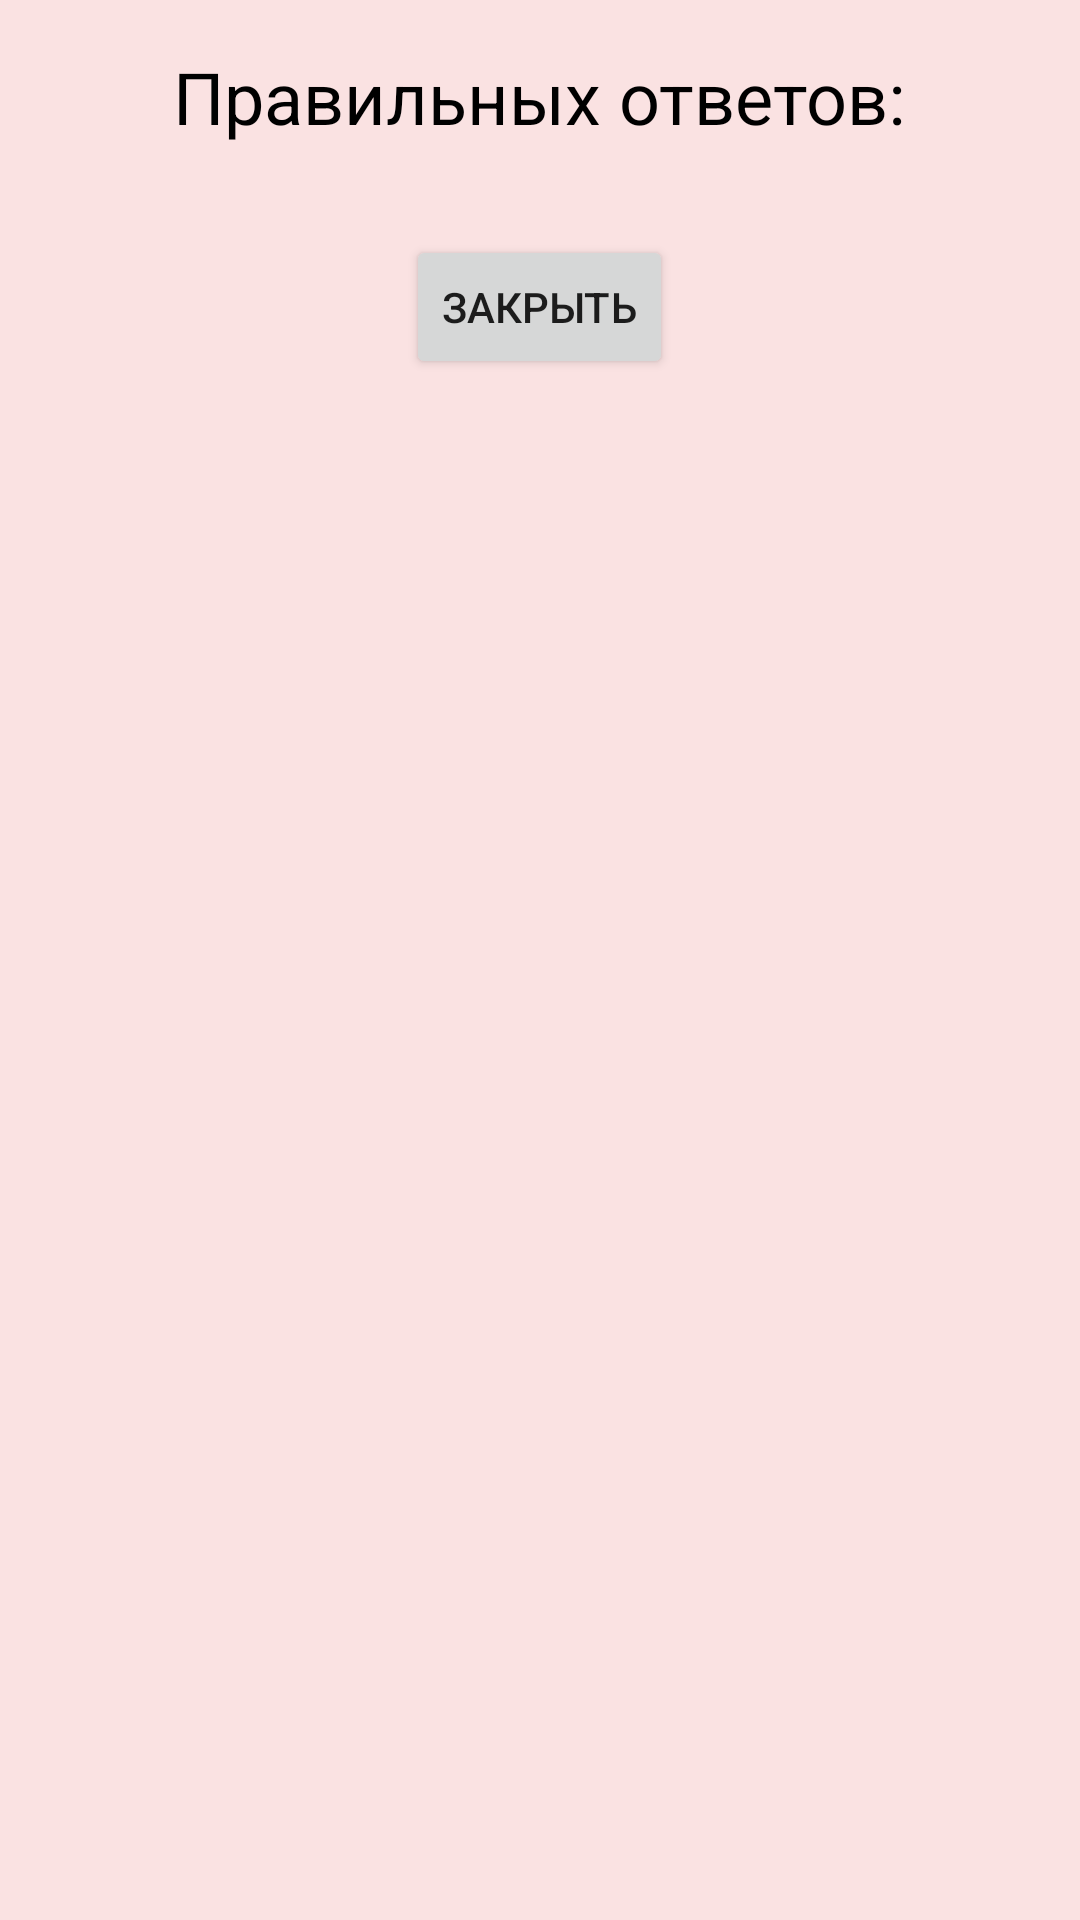

Write the Android layout XML for this screen, with the resource values it uses.
<!-- AndroidManifest.xml: application theme Theme.EGE_Chemistry -->
<!-- res/layout/popup_layout.xml -->
<?xml version="1.0" encoding="utf-8"?>
<LinearLayout xmlns:android="http://schemas.android.com/apk/res/android"
    android:layout_width="wrap_content"
    android:layout_height="wrap_content"
    android:orientation="vertical"
    android:layout_gravity="center"
    android:background="#FAE2E2"
    android:padding="16dp">

    <TextView
        android:id="@+id/popupTextView"
        android:layout_gravity="center"
        android:layout_width="wrap_content"
        android:layout_height="wrap_content"
        android:text="Правильных ответов:"
        android:textSize="24sp"
        android:textColor="@android:color/black" />

    <Button
        android:id="@+id/popupButton"
        android:layout_gravity="center"
        android:layout_width="wrap_content"
        android:layout_height="wrap_content"
        android:layout_marginTop="30dp"
        android:text="Закрыть"/>
</LinearLayout>
<!-- resources referenced by this layout -->
<resources>
  <style name="Theme.EGE_Chemistry" parent="Base.Theme.EGE_Chemistry" />
  <style name="Base.Theme.EGE_Chemistry" parent="Theme.AppCompat.DayNight.DarkActionBar">
          
  
      </style>
</resources>
